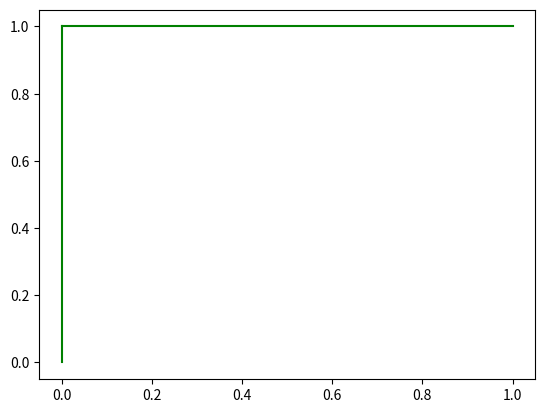

This chart was generated by the following Python code:
import numpy as np
import matplotlib.pyplot as plt

# complete me



# helpful plotting code:
x1 = 0
x2 = 1
plt.plot([x1, x1], [x1, x2], 'g') #vertical line: steps 1->2
plt.plot([x1, x2], [x2, x2], 'g') #horizontal line: steps 2->3
plt.show()


alpha_values = np.linspace(2.5, 4.0, 2000) # all alpha values
x_start = np.ones(len(alpha_values))*0.1 # starting x for each alpha
#complete me
